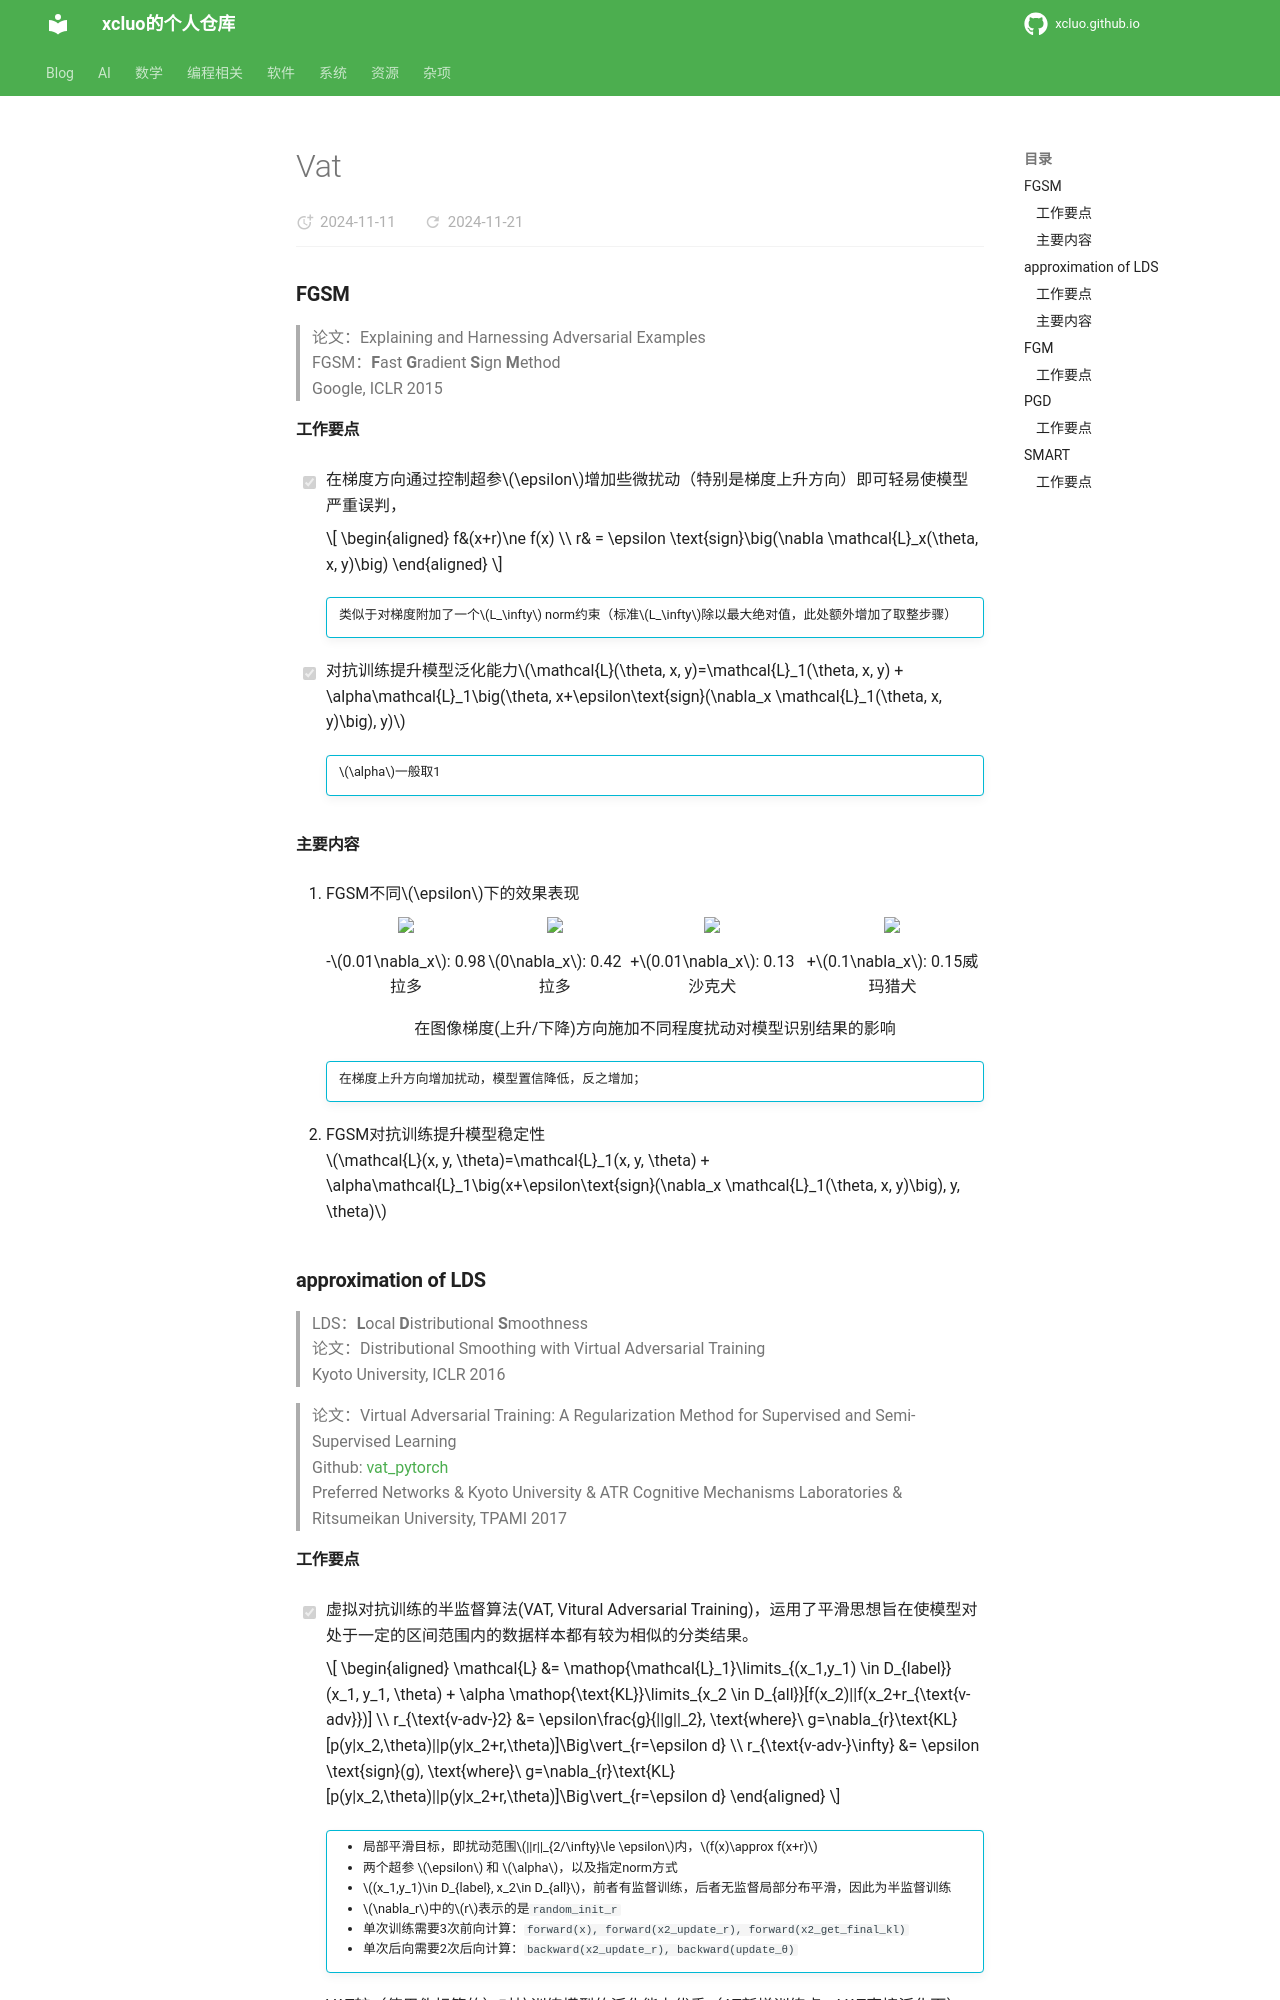

repository: xcluo/xcluo.github.io · page: AI/Paper_Reading/Trick/Denoising/AdversarialTraining/vat.html · generator: mkdocs

### FGSM
> 论文：Explaining and Harnessing Adversarial Examples  
> FGSM：**F**ast **G**radient **S**ign **M**ethod  
> Google, ICLR 2015

#### 工作要点
- [x] 在梯度方向通过控制超参$\epsilon$增加些微扰动（特别是梯度上升方向）即可轻易使模型严重误判，
    
    $$
    \begin{aligned}
    f&(x+r)\ne f(x) \\
    r& = \epsilon \text{sign}\big(\nabla \mathcal{L}_x(\theta, x, y)\big)
    \end{aligned}
    $$

    !!! info ""
        类似于对梯度附加了一个$L_\infty$ norm约束（标准$L_\infty$除以最大绝对值，此处额外增加了取整步骤）
        
- [x] 对抗训练提升模型泛化能力$\mathcal{L}(\theta, x, y)=\mathcal{L}_1(\theta, x, y) + \alpha\mathcal{L}_1\big(\theta, x+\epsilon\text{sign}(\nabla_x \mathcal{L}_1(\theta, x, y)\big), y)$

    !!! info ""    
        $\alpha$一般取1
    

#### 主要内容
1. FGSM不同$\epsilon$下的效果表现  
    <div class="row-image-container">
        <div>
            <img src="\AI\Paper_Reading\Trick\Denoising\AdversarialTraining\image\fgsm_-0.1g.jpg" style="width: 99%">
            <p>-$0.01\nabla_x$: 0.98拉多</p>
        </div>
        <div>
            <img src="\AI\Paper_Reading\Trick\Denoising\AdversarialTraining\image\fgsm_0g.jpg" style="width: 99%">
            <p>$0\nabla_x$: 0.42拉多</p>
        </div>
        <div>
            <img src="\AI\Paper_Reading\Trick\Denoising\AdversarialTraining\image\fgsm_0.01g.jpg" style="width: 99%">
            <p>+$0.01\nabla_x$: 0.13沙克犬</p>
        </div>
        <div>
            <img src="\AI\Paper_Reading\Trick\Denoising\AdversarialTraining\image\fgsm_0.1g.jpg" style="width: 99%">
            <p>+$0.1\nabla_x$: 0.15威玛猎犬</p>
        </div>
    </div>
    <p style="text-align:center">在图像梯度(上升/下降)方向施加不同程度扰动对模型识别结果的影响</p>

    !!! info ""
        在梯度上升方向增加扰动，模型置信降低，反之增加；

2. FGSM对抗训练提升模型稳定性  
    $\mathcal{L}(x, y, \theta)=\mathcal{L}_1(x, y, \theta) + \alpha\mathcal{L}_1\big(x+\epsilon\text{sign}(\nabla_x \mathcal{L}_1(\theta, x, y)\big), y, \theta)$


### approximation of LDS
> LDS：**L**ocal **D**istributional **S**moothness  
> 论文：Distributional Smoothing with Virtual Adversarial Training  
> Kyoto University, ICLR 2016   

</bar>

> 论文：Virtual Adversarial Training: A Regularization Method for Supervised and Semi-Supervised Learning  
> Github: [vat_pytorch](https://github.com/lyakaap/VAT-pytorch/blob/master/vat.py#L38)  
> Preferred Networks & Kyoto University & ATR Cognitive Mechanisms Laboratories & Ritsumeikan University, TPAMI 2017

#### 工作要点
- [x] 虚拟对抗训练的半监督算法(VAT, Vitural Adversarial Training)，运用了平滑思想旨在使模型对处于一定的区间范围内的数据样本都有较为相似的分类结果。

    $$
    \begin{aligned}
        \mathcal{L} &= \mathop{\mathcal{L}_1}\limits_{(x_1,y_1) \in D_{label}}(x_1, y_1, \theta) + \alpha \mathop{\text{KL}}\limits_{x_2 \in D_{all}}[f(x_2)||f(x_2+r_{\text{v-adv}})] \\
        r_{\text{v-adv-}2} &= \epsilon\frac{g}{||g||_2}, \text{where}\ g=\nabla_{r}\text{KL}[p(y|x_2,\theta)||p(y|x_2+r,\theta)]\Big\vert_{r=\epsilon d} \\
        r_{\text{v-adv-}\infty} &= \epsilon \text{sign}(g), \text{where}\ g=\nabla_{r}\text{KL}[p(y|x_2,\theta)||p(y|x_2+r,\theta)]\Big\vert_{r=\epsilon d}
    \end{aligned}
    $$

    !!! info ""
        - 局部平滑目标，即扰动范围$||r||_{2/\infty}\le \epsilon$内，$f(x)\approx f(x+r)$  
        - 两个超参 $\epsilon$ 和 $\alpha$，以及指定norm方式  
        - $(x_1,y_1)\in D_{label}, x_2\in D_{all}$，前者有监督训练，后者无监督局部分布平滑，因此为半监督训练
        - $\nabla_r$中的$r$表示的是`random_init_r`
        - 单次训练需要3次前向计算：`forward(x), forward(x2_update_r), forward(x2_get_final_kl)`
        - 单次后向需要2次后向计算：`backward(x2_update_r), backward(update_θ)`

- [x] VAT较（使用伪标签的）对抗训练模型的泛化能力优秀（AT新增训练点，VAT直接泛化面）
